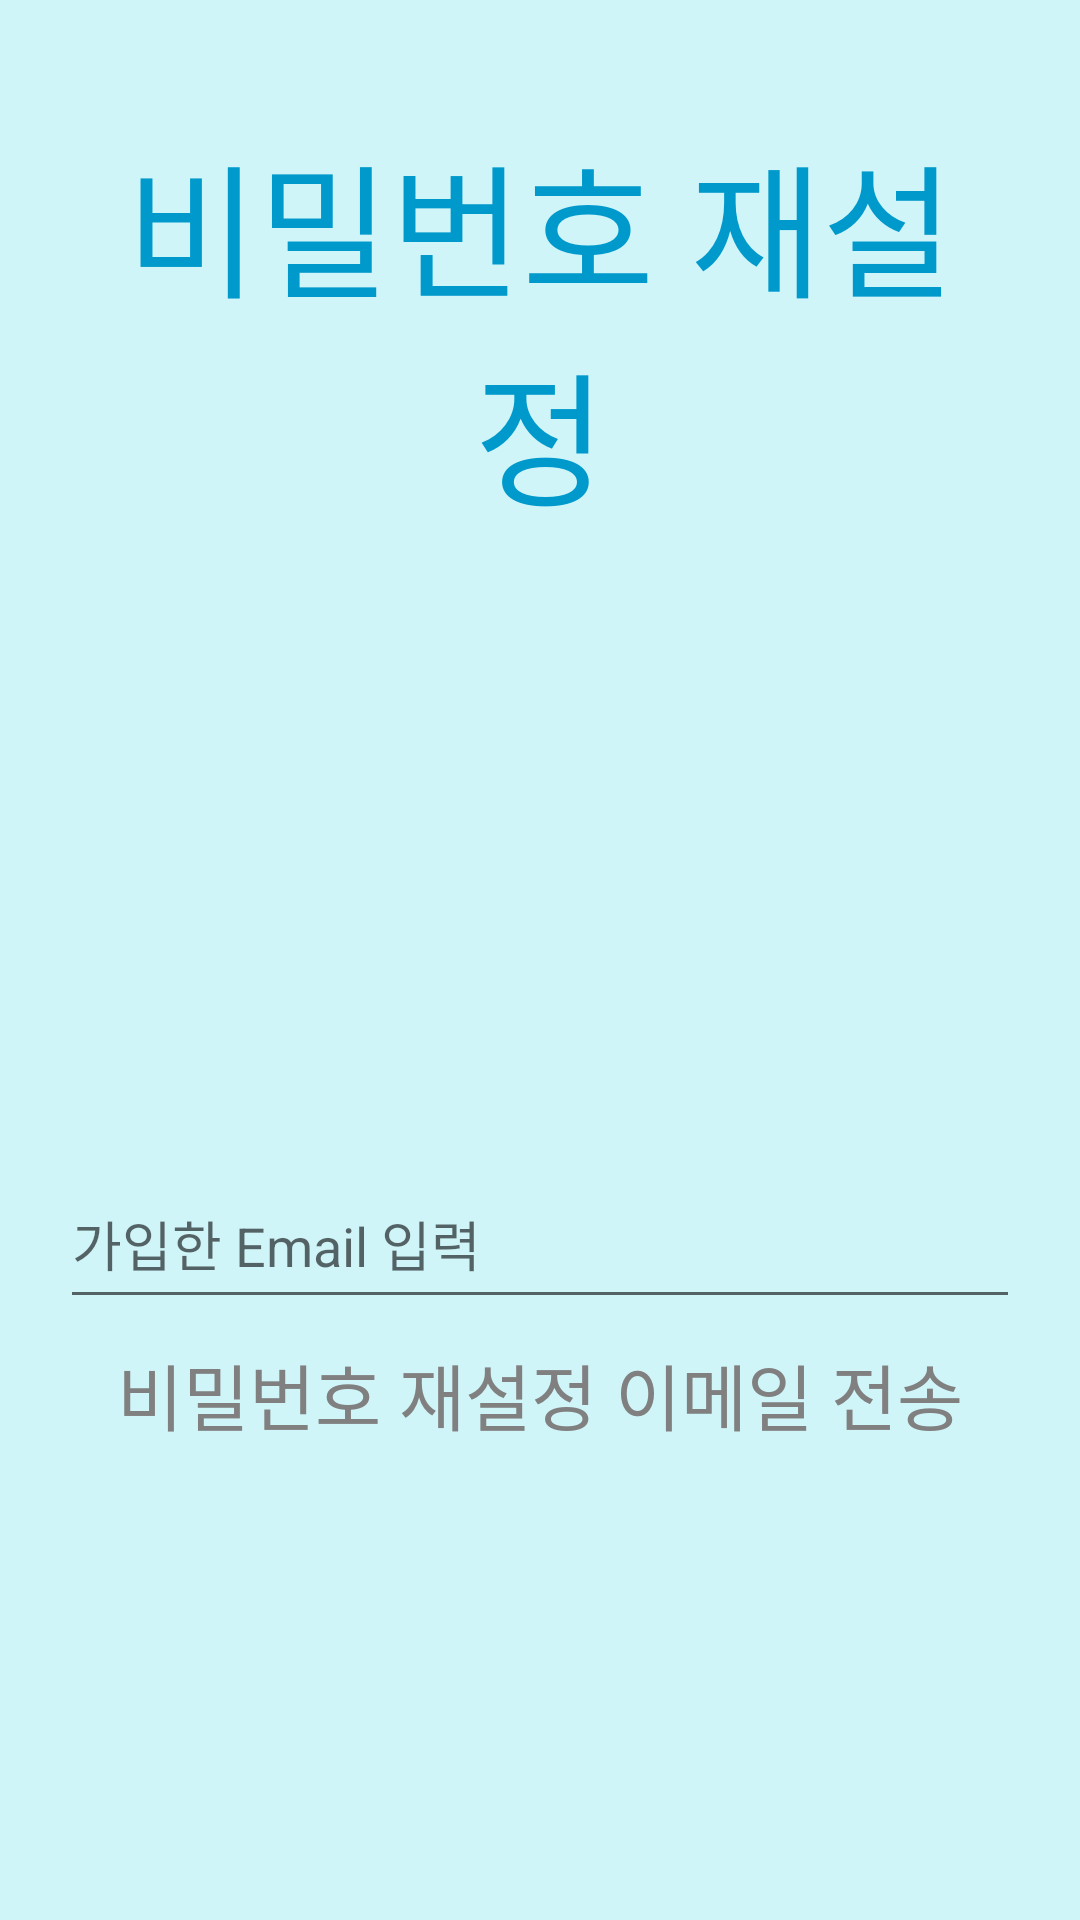

Here is an Android app screen rendered from its layout file. Give the layout XML and the strings, colors and styles it references.
<!-- AndroidManifest.xml: application theme AppTheme -->
<!-- res/layout/activity_find_info.xml -->
<?xml version="1.0" encoding="utf-8"?>
<LinearLayout
    xmlns:android="http://schemas.android.com/apk/res/android"
    xmlns:app="http://schemas.android.com/apk/res-auto"
    xmlns:tools="http://schemas.android.com/tools"
    android:layout_width="match_parent"
    android:layout_height="match_parent"
    tools:context=".FindInfoActivity"
    android:orientation="vertical"
    android:background="#4F71E9F4"
    android:padding="20sp"
    >
    <TextView
        android:layout_width="match_parent"
        android:layout_height="wrap_content"
        android:gravity="center"
        android:text="비밀번호 재설정"
        android:layout_margin="20sp"
        android:textColor="@android:color/holo_blue_dark"
        android:textSize="48sp"
        />

    <ImageView
        android:layout_width="120sp"
        android:layout_height="120sp"
        android:background="@drawable/login"
        android:layout_gravity="center"
        android:layout_margin="30sp"
        />

    <com.google.android.material.textfield.TextInputLayout
        android:layout_width="match_parent"
        android:layout_height="wrap_content"
        >
        <com.google.android.material.textfield.TextInputEditText
            android:layout_width="match_parent"
            android:layout_height="50dp"
            android:id="@+id/email"
            android:inputType="textEmailAddress"
            android:hint="가입한 Email 입력"
            />
    </com.google.android.material.textfield.TextInputLayout>


    <Button
        android:layout_width="match_parent"
        android:layout_height="50dp"
        android:id="@+id/btnChangePW"
        android:text="비밀번호 재설정 이메일 전송"
        android:textColor="@android:color/tertiary_text_light"
        android:background="@drawable/round_value"
        android:textSize="24sp"
        android:onClick="mClick"
        />
</LinearLayout>
<!-- resources referenced by this layout -->
<resources>
  <style name="AppTheme" parent="Theme.AppCompat.Light.DarkActionBar">
          
          <item name="colorPrimary">#71E9F4</item>
          <item name="colorPrimaryDark">#4AEDFB</item>
          <item name="colorAccent">#03DAC5</item>
      </style>
</resources>
